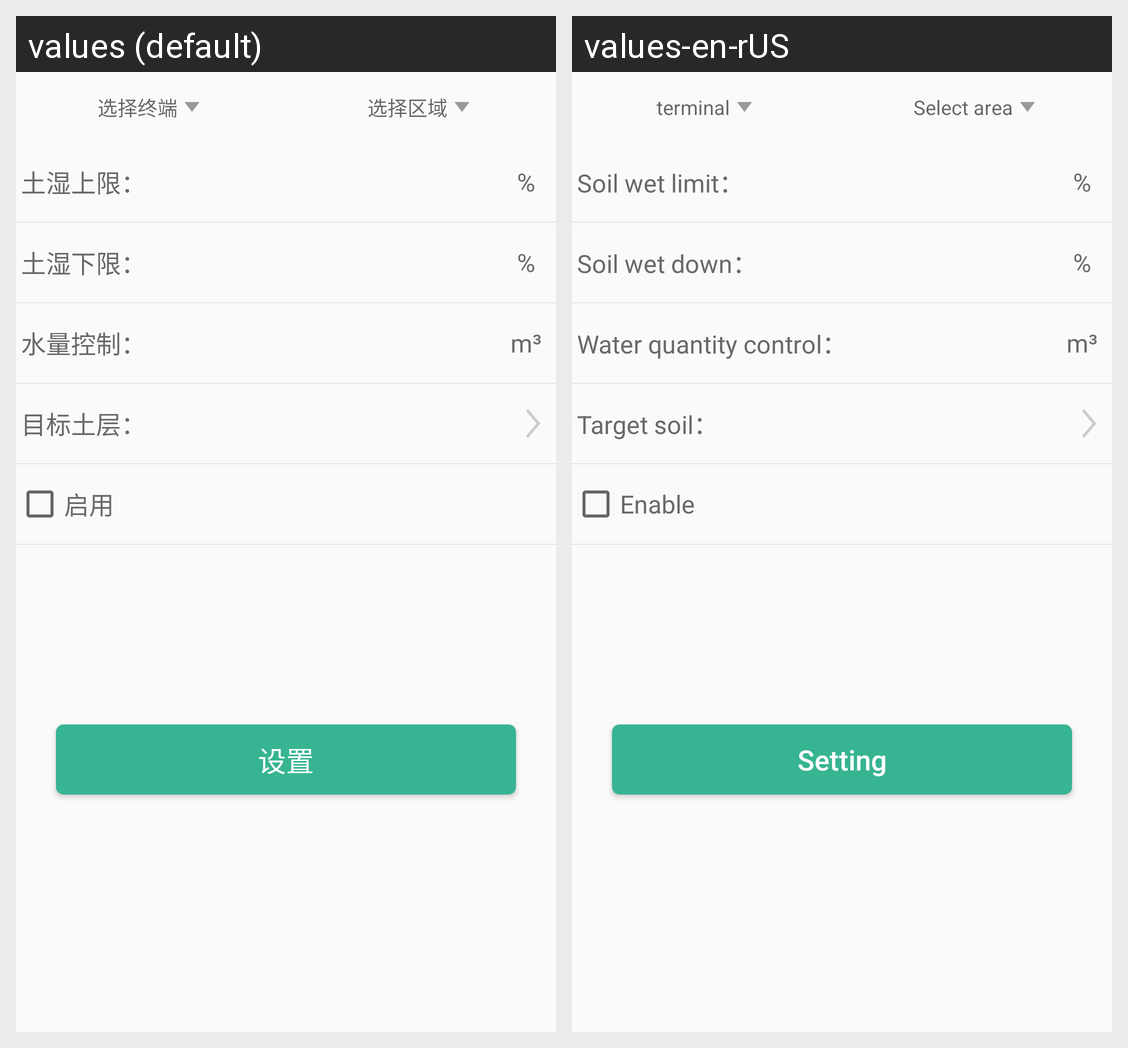

Translations of the strings shown on this Android screen, per locale in the grid:
Android screen res/layout/fragment_sol_self_con_par.xml rendered under 2 locales, left to right: values (default), values-en-rUS. Device: Nexus 5 (rendered at 1080×1920; each locale shown at half size, 540×960, under a caption strip naming it); theme AppTheme.
Strings drawn on this screen, with the default value and each locale's value (text and hints the layout hard-codes, and strings that could not be matched under every locale, appear in the picture but are not listed):

envir_fra_htv2
  values: 选择终端
  values-en-rUS: terminal

envir_fra_htv3
  values: 选择区域
  values-en-rUS: Select area

fert_str48
  values: 土湿上限：
  values-en-rUS: Soil wet limit：

fert_str49
  values: 土湿下限：
  values-en-rUS: Soil wet down：

solenoid_str16
  values: 水量控制：
  values-en-rUS: Water quantity control：

solenoid_str17
  values: 目标土层：
  values-en-rUS: Target soil：

fert_str42
  values: 启用
  values-en-rUS: Enable

set
  values: 设置
  values-en-rUS: Setting
